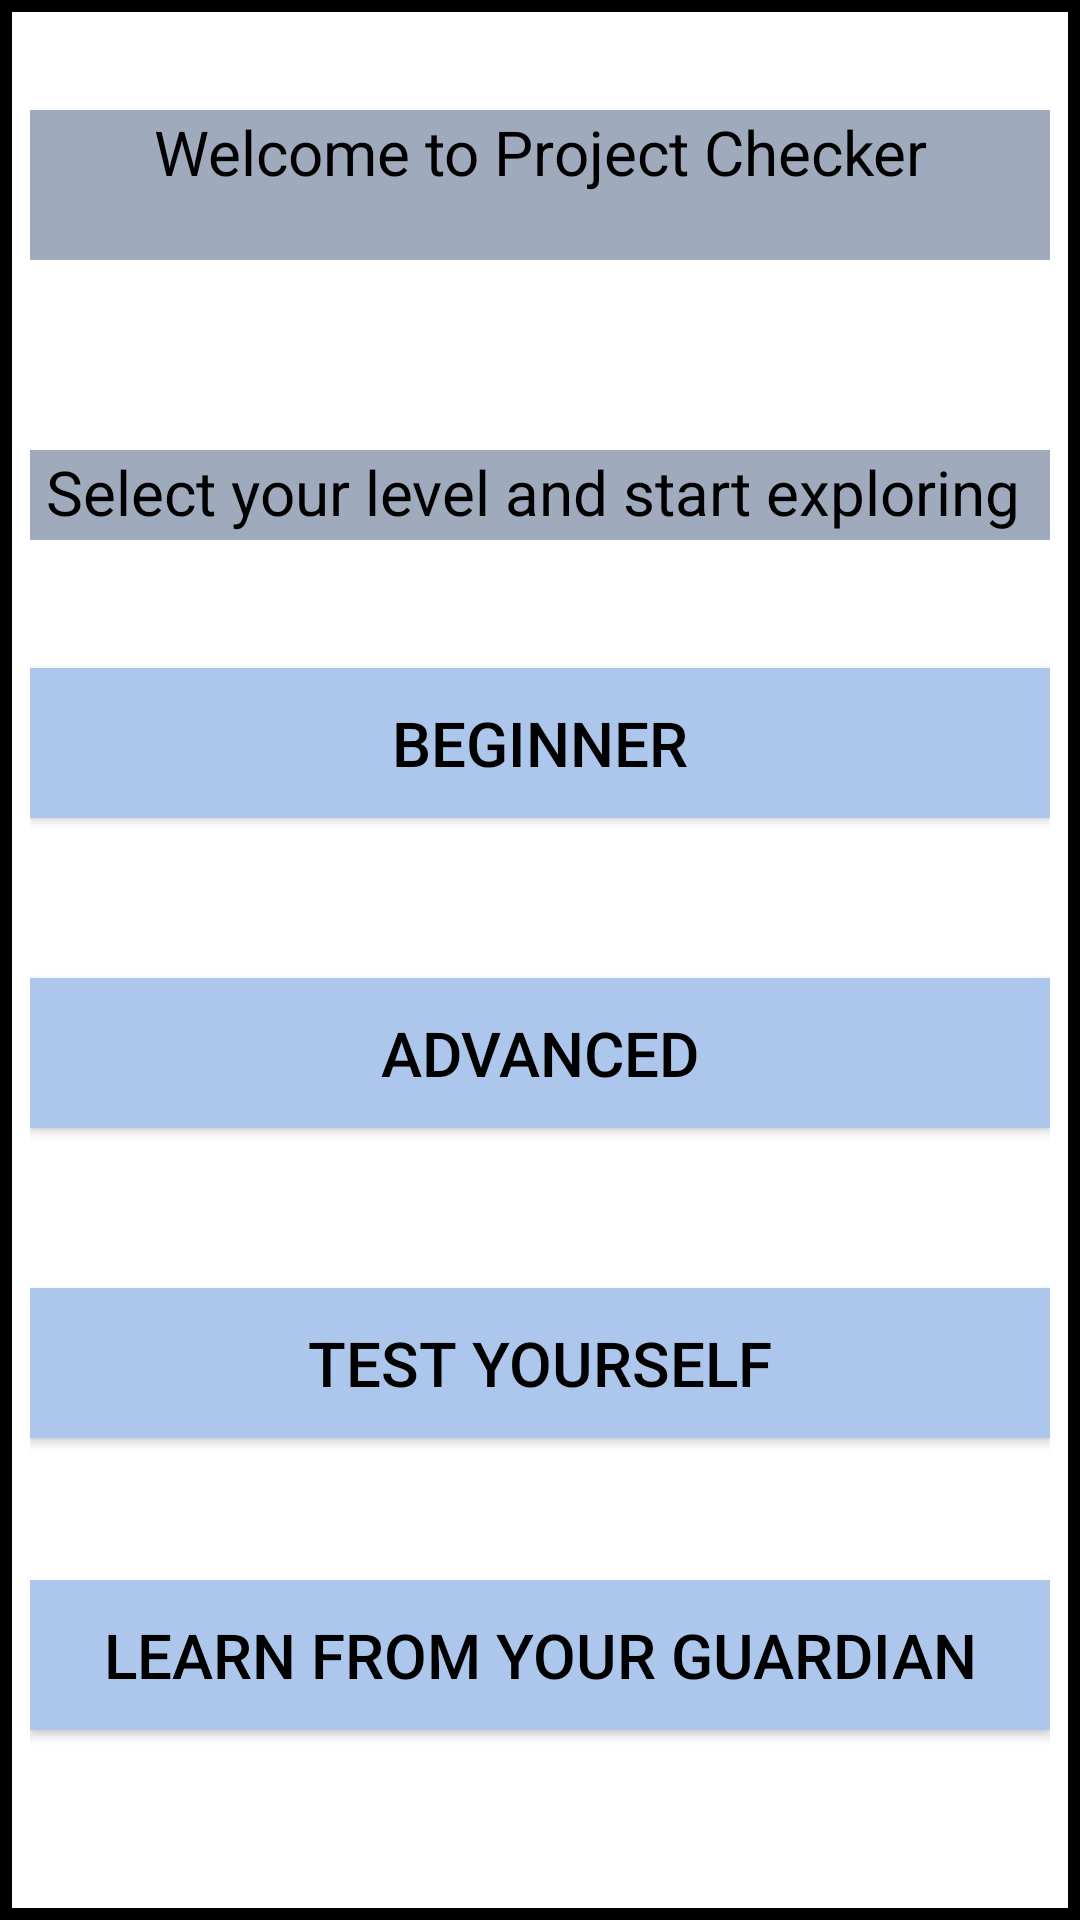

The Android layout XML behind this screen, and the referenced resources:
<!-- AndroidManifest.xml: application theme Theme.MyApplication -->
<!-- res/layout/activity_learner_mode.xml -->
<?xml version="1.0" encoding="utf-8"?>
<LinearLayout xmlns:android="http://schemas.android.com/apk/res/android"
    xmlns:app="http://schemas.android.com/apk/res-auto"
    xmlns:tools="http://schemas.android.com/tools"
    android:layout_width="match_parent"
    android:layout_height="match_parent"
    android:background="@drawable/border"
    android:orientation="vertical"
    android:padding="10dp"
    android:layout_margin="10dp"
    tools:context=".LearnerMode">

    <TableRow
        android:layout_width="match_parent"
        android:layout_height="match_parent"
        android:layout_weight="1"
        android:gravity="center">

        <TextView
            android:id="@+id/title"
            android:layout_height="50dp"
            android:background="@color/textColor"
            android:text="Welcome to Project Checker"
            android:textAlignment="center"
            android:textColor="#000000"
            android:textSize="@dimen/InputTextSizeMobile" />
    </TableRow>

    <TableRow
        android:layout_width="match_parent"
        android:layout_height="match_parent"
        android:layout_weight="1"
        android:gravity="center">
        <TextView
            android:id="@+id/subtitle"
            android:layout_width="match_parent"
            android:layout_height="30dp"
            android:background="@color/textColor"
            android:text="Select your level and start exploring "
            android:textAlignment="center"
            android:textColor="#000000"
            android:textSize="@dimen/InputTextSizeMobile" />
    </TableRow>

    <TableRow
        android:layout_width="match_parent"
        android:layout_height="match_parent"
        android:layout_weight="1"
        android:layout_marginBottom="20pt"
        android:gravity="center">

        <Button
            android:id="@+id/BeginnerBtn"
            android:layout_width="match_parent"
            android:layout_height="50dp"
            android:background="@color/Button"
            android:text="Beginner"
            android:textColor="#000000"
            android:textSize="@dimen/InputTextSizeMobile" />
    </TableRow>

    <TableRow
        android:layout_width="match_parent"
        android:layout_height="match_parent"
        android:layout_weight="1"
        android:layout_marginBottom="20pt"

        android:gravity="center">

        <Button
            android:id="@+id/AdvancedBtn"
            android:layout_width="match_parent"
            android:layout_height="50dp"
            android:background="@color/Button"
            android:text="Advanced"
            android:textColor="#000000"
            android:textSize="@dimen/InputTextSizeMobile" />
    </TableRow>
    <TableRow
        android:layout_width="match_parent"
        android:layout_height="match_parent"
        android:layout_weight="1"
        android:layout_marginBottom="20pt"

        android:gravity="center">

        <Button
            android:id="@+id/takeTestBtn"
            android:layout_width="match_parent"
            android:layout_height="50dp"
            android:background="@color/Button"
            android:text="Test Yourself"
            android:onClick="TakeATest"
            android:textColor="#000000"
            android:textSize="@dimen/InputTextSizeMobile" />
    </TableRow>

    <TableRow
        android:layout_width="match_parent"
        android:layout_height="match_parent"
        android:layout_weight="1">

        <Button
            android:id="@+id/LeanerBtn"
            android:layout_width="match_parent"
            android:layout_height="50dp"
            android:layout_below="@+id/btn3"
            android:background="@color/Button"
            android:text="Learn From your Guardian"
            android:textColor="#000000"
            android:textSize="@dimen/InputTextSizeMobile" /> </TableRow>


</LinearLayout>
<!-- resources referenced by this layout -->
<resources>
  <color name="Button">#ADC6EC</color>
  <color name="textColor">#9faabd</color>
  <dimen name="InputTextSizeMobile">10pt</dimen>
  <!-- drawable border (drawable-v24) -->
  <?xml version="1.0" encoding="utf-8"?>
  
  <shape xmlns:android="http://schemas.android.com/apk/res/android">
  
      <stroke
          android:width="4sp"
          android:color="#000000"
  
      />
  </shape>
  <style name="Theme.MyApplication" parent="Theme.MaterialComponents.DayNight.DarkActionBar">
          
          <item name="colorPrimary">@color/purple_500</item>
          <item name="colorPrimaryVariant">@color/purple_700</item>
          <item name="colorOnPrimary">@color/white</item>
          
          <item name="colorSecondary">@color/teal_200</item>
          <item name="colorSecondaryVariant">@color/teal_700</item>
          <item name="colorOnSecondary">@color/black</item>
          
          <item name="android:statusBarColor" tools:targetApi="l">?attr/colorPrimaryVariant</item>
          
  
      </style>
  <color name="purple_500">#FF6200EE</color>
  <color name="purple_700">#FF3700B3</color>
  <color name="white">#FFFFFFFF</color>
  <color name="teal_200">#FF03DAC5</color>
  <color name="teal_700">#FF018786</color>
  <color name="black">#FF000000</color>
</resources>
